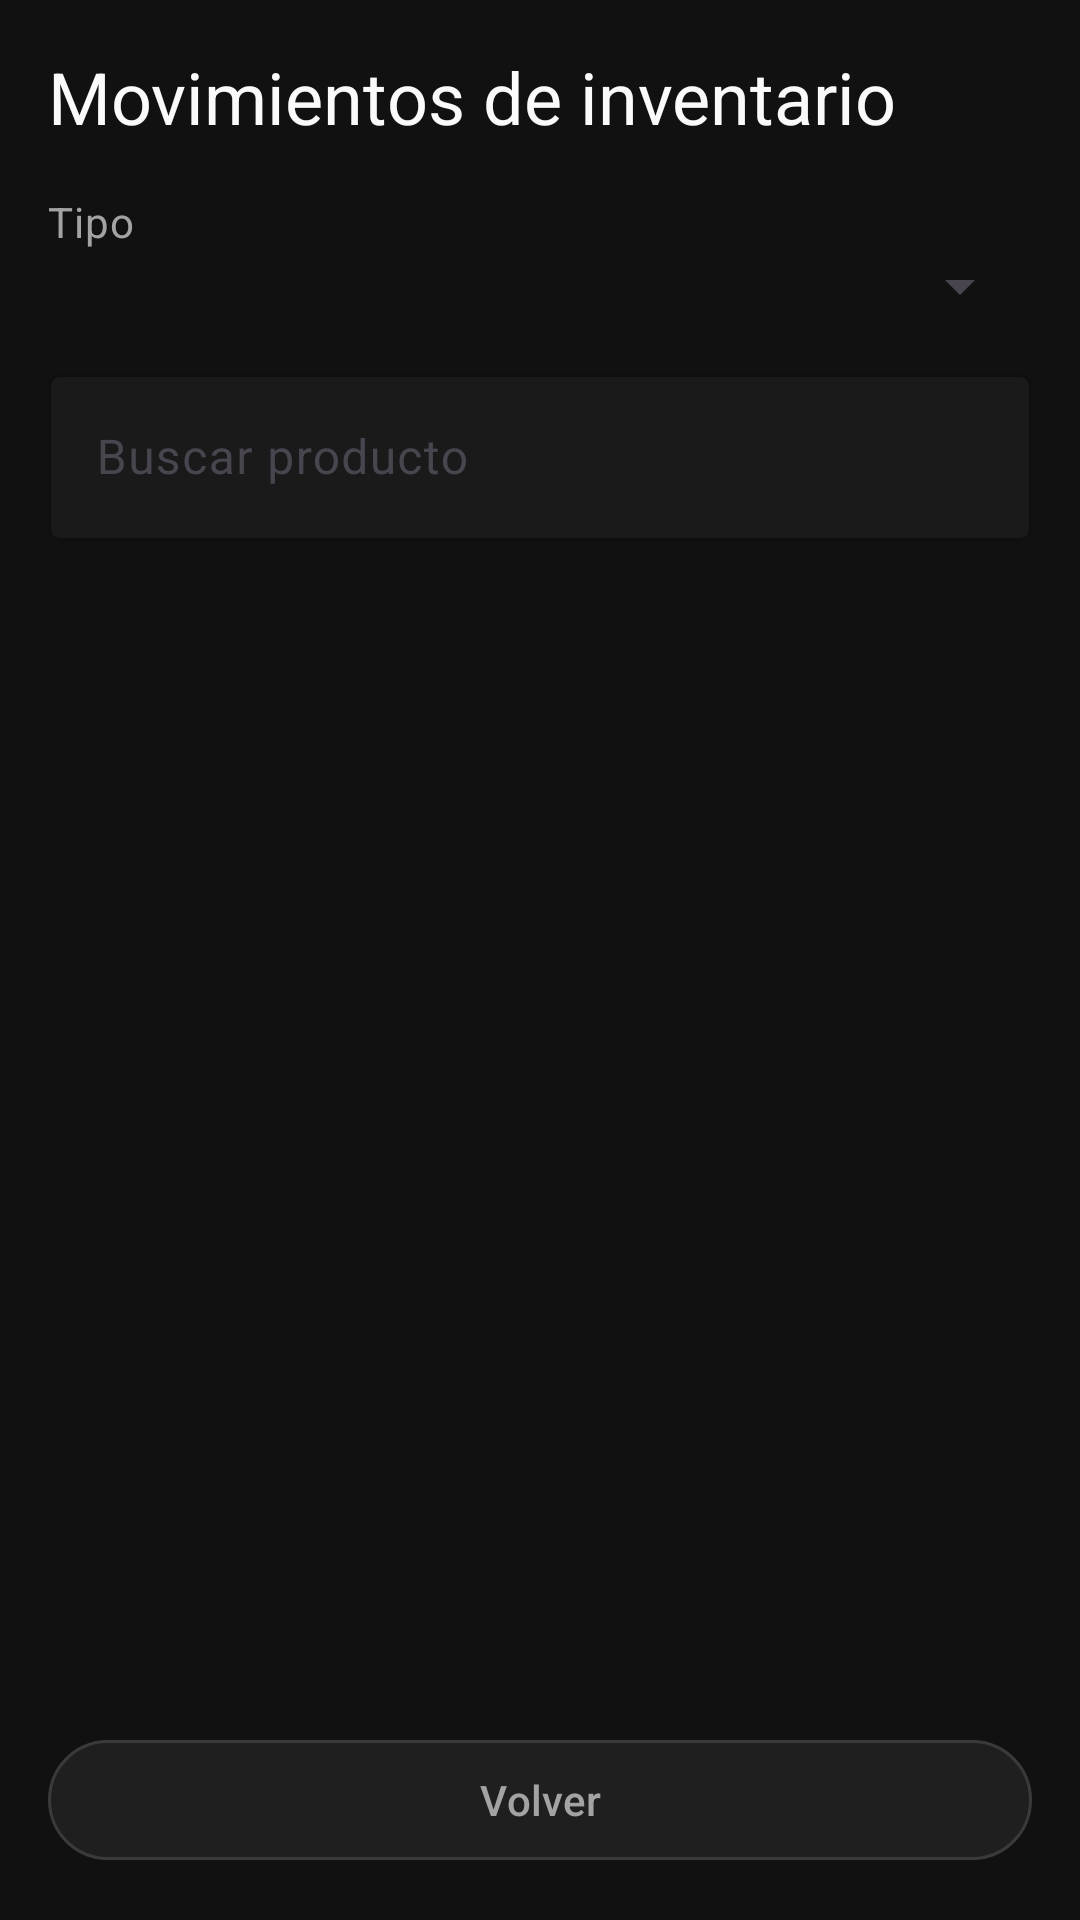

Android layout source for this screen:
<!-- AndroidManifest.xml: application theme Theme.Proyecto_Android_inventarios -->
<!-- res/layout/activity_movimientos.xml -->
<?xml version="1.0" encoding="utf-8"?>
<androidx.constraintlayout.widget.ConstraintLayout xmlns:android="http://schemas.android.com/apk/res/android"
    xmlns:app="http://schemas.android.com/apk/res-auto"
    xmlns:tools="http://schemas.android.com/tools"
    android:layout_width="match_parent"
    android:layout_height="match_parent"
    android:background="@color/app_bg"
    android:padding="16dp"
    tools:context=".MovimientosActivity">

    <TextView
        android:id="@+id/textTituloMovimientos"
        android:layout_width="0dp"
        android:layout_height="wrap_content"
        android:text="Movimientos de inventario"
        android:textAppearance="@style/TextAppearance.Material3.HeadlineSmall"
        android:textColor="@color/app_text_primary"
        app:layout_constraintEnd_toEndOf="parent"
        app:layout_constraintStart_toStartOf="parent"
        app:layout_constraintTop_toTopOf="parent" />

    <TextView
        android:id="@+id/textFiltroTipo"
        android:layout_width="0dp"
        android:layout_height="wrap_content"
        android:layout_marginTop="16dp"
        android:text="Tipo"
        android:textAppearance="@style/TextAppearance.Material3.BodyMedium"
        android:textColor="@color/app_text_secondary"
        app:layout_constraintEnd_toEndOf="parent"
        app:layout_constraintStart_toStartOf="parent"
        app:layout_constraintTop_toBottomOf="@id/textTituloMovimientos" />

    <Spinner
        android:id="@+id/spinnerTipoMovimiento"
        android:layout_width="0dp"
        android:layout_height="wrap_content"
        app:layout_constraintEnd_toEndOf="parent"
        app:layout_constraintStart_toStartOf="parent"
        app:layout_constraintTop_toBottomOf="@id/textFiltroTipo" />

    <com.google.android.material.textfield.TextInputLayout
        android:id="@+id/textInputBuscarProducto"
        android:layout_width="0dp"
        android:layout_height="wrap_content"
        android:layout_marginTop="12dp"
        android:hint="Buscar producto"
        app:boxBackgroundColor="@color/app_surface"
        app:boxStrokeColor="@color/app_accent"
        app:hintTextColor="@color/app_text_tertiary"
        app:layout_constraintEnd_toEndOf="parent"
        app:layout_constraintStart_toStartOf="parent"
        app:layout_constraintTop_toBottomOf="@id/spinnerTipoMovimiento">

        <com.google.android.material.textfield.TextInputEditText
            android:id="@+id/editTextBuscarProducto"
            android:layout_width="match_parent"
            android:layout_height="wrap_content"
            android:textColor="@color/app_text_primary"
            android:textColorHint="@color/app_text_tertiary"
            android:inputType="text" />

    </com.google.android.material.textfield.TextInputLayout>

    <ProgressBar
        android:id="@+id/progressMovimientos"
        android:layout_width="wrap_content"
        android:layout_height="wrap_content"
        android:layout_marginTop="12dp"
        android:visibility="gone"
        app:layout_constraintEnd_toEndOf="parent"
        app:layout_constraintStart_toStartOf="parent"
        app:layout_constraintTop_toBottomOf="@id/textInputBuscarProducto"
        tools:visibility="visible" />

    <TextView
        android:id="@+id/textListaVacia"
        android:layout_width="0dp"
        android:layout_height="wrap_content"
        android:layout_marginTop="16dp"
        android:text="Aun no hay movimientos registrados."
        android:textAppearance="@style/TextAppearance.Material3.BodyLarge"
        android:textColor="@color/app_text_secondary"
        android:visibility="gone"
        app:layout_constraintEnd_toEndOf="parent"
        app:layout_constraintStart_toStartOf="parent"
        app:layout_constraintTop_toBottomOf="@id/progressMovimientos"
        tools:visibility="visible" />

    <ScrollView
        android:id="@+id/scrollMovimientos"
        android:layout_width="0dp"
        android:layout_height="0dp"
        android:layout_marginTop="12dp"
        app:layout_constraintBottom_toTopOf="@id/buttonVolver"
        app:layout_constraintEnd_toEndOf="parent"
        app:layout_constraintStart_toStartOf="parent"
        app:layout_constraintTop_toBottomOf="@id/progressMovimientos">

        <LinearLayout
            android:id="@+id/contenedorMovimientos"
            android:layout_width="match_parent"
            android:layout_height="wrap_content"
            android:orientation="vertical" />

    </ScrollView>

    <com.google.android.material.button.MaterialButton
        android:id="@+id/buttonVolver"
        style="@style/Widget.Material3.Button.OutlinedButton"
        android:layout_width="0dp"
        android:layout_height="wrap_content"
        android:backgroundTint="@color/app_surface_elevated"
        android:text="Volver"
        android:textAllCaps="false"
        android:textColor="@color/app_text_secondary"
        app:layout_constraintBottom_toBottomOf="parent"
        app:layout_constraintEnd_toEndOf="parent"
        app:layout_constraintStart_toStartOf="parent" />

</androidx.constraintlayout.widget.ConstraintLayout>
<!-- resources referenced by this layout -->
<resources>
  <color name="app_accent">#FF2D1F</color>
  <color name="app_bg">#111111</color>
  <color name="app_surface">#1A1A1A</color>
  <color name="app_surface_elevated">#1F1F1F</color>
  <color name="app_text_primary">#FAFAFA</color>
  <color name="app_text_secondary">#A3A3A3</color>
  <color name="app_text_tertiary">#737373</color>
  <style name="Theme.Proyecto_Android_inventarios" parent="Base.Theme.Proyecto_Android_inventarios" />
  <style name="Base.Theme.Proyecto_Android_inventarios" parent="Theme.Material3.DayNight.NoActionBar">
          <item name="android:windowBackground">@color/app_bg</item>
          <item name="android:statusBarColor">@color/app_bg</item>
          <item name="android:navigationBarColor">@color/app_bg</item>
          <item name="android:windowLightStatusBar">false</item>
          <item name="android:windowLightNavigationBar">false</item>
          <item name="colorPrimary">@color/app_accent</item>
          <item name="colorOnPrimary">@color/white</item>
          <item name="colorSurface">@color/app_surface</item>
          <item name="colorSurfaceVariant">@color/app_surface_elevated</item>
          <item name="colorOnSurface">@color/app_text_primary</item>
          <item name="colorOutline">@color/app_border_strong</item>
      </style>
  <color name="white">#FFFFFFFF</color>
  <color name="app_border_strong">#1FFFFFFF</color>
</resources>
